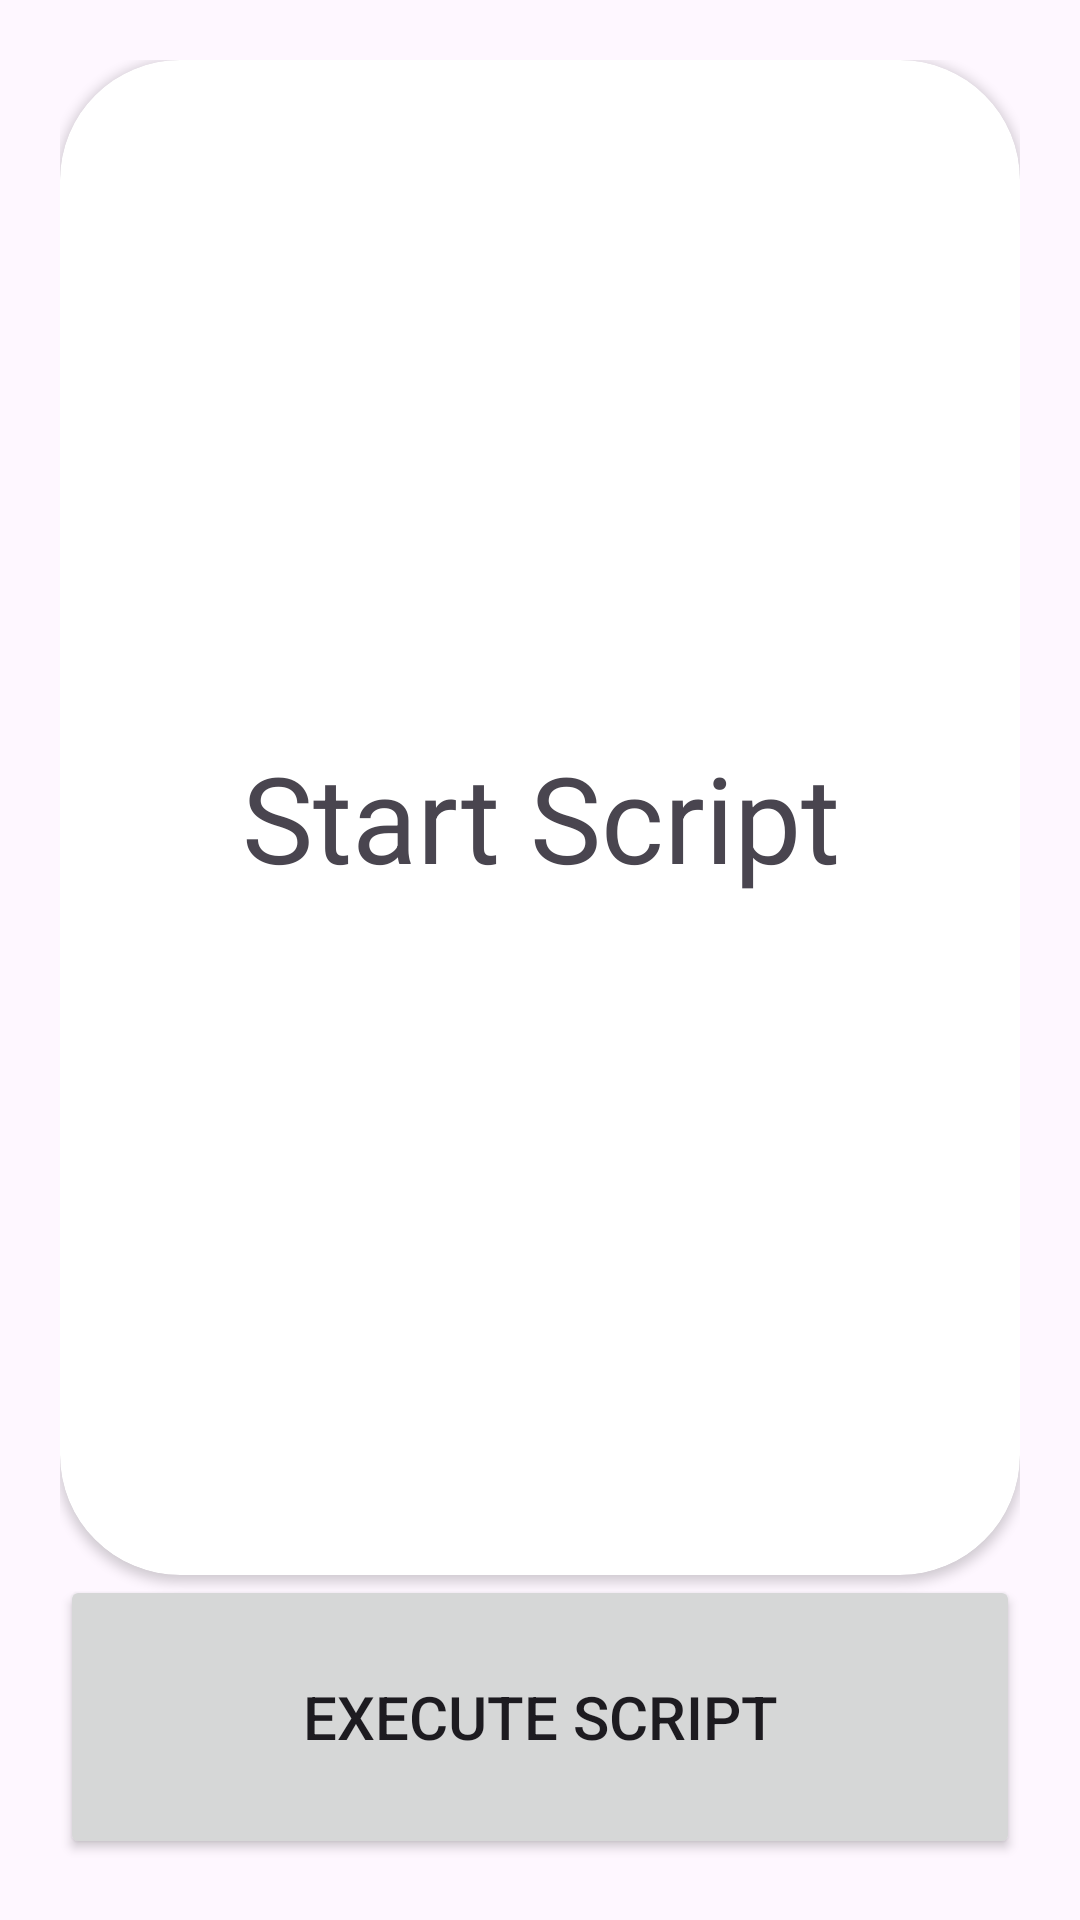

Produce the Android XML layout that renders to this screen, including the resource entries it uses.
<!-- AndroidManifest.xml: application theme Theme.EasyIoT -->
<!-- res/layout/fragment_no_args_script_execution.xml -->
<?xml version="1.0" encoding="utf-8"?>
<layout xmlns:android="http://schemas.android.com/apk/res/android"
    xmlns:tools="http://schemas.android.com/tools"
    xmlns:app="http://schemas.android.com/apk/res-auto"
    tools:context=".Fragments.NoArgsScriptExecution">

    <LinearLayout
        android:layout_width="match_parent"
        android:layout_height="match_parent"
        android:orientation="vertical"
        android:padding="20sp">

        <androidx.cardview.widget.CardView
            android:id="@+id/outputView"
            android:layout_width="match_parent"
            android:layout_height="0dp"
            android:layout_weight="0.8"
            app:cardCornerRadius="40sp"
            >

            <ScrollView
                android:layout_width="match_parent"
                android:layout_height="match_parent"
                android:padding="20sp">

                <TextView
                    android:id="@+id/outputText"
                    android:layout_width="match_parent"
                    android:layout_height="wrap_content"
                    android:text="@string/start_script"
                    android:gravity="center"
                    android:layout_gravity="center"
                    android:textSize="40sp"/>
            </ScrollView>

        </androidx.cardview.widget.CardView>


        <Button
            android:id="@+id/executeButton"
            android:layout_width="match_parent"
            android:layout_height="0dp"
            android:layout_weight="0.15"
            android:text="@string/execute_script"
            android:textSize="20sp"
            />

    </LinearLayout>
</layout>
<!-- resources referenced by this layout -->
<resources>
  <string name="execute_script">Execute Script</string>
  <string name="start_script">Start Script</string>
  <style name="Theme.EasyIoT" parent="Base.Theme.EasyIoT" />
  <style name="Base.Theme.EasyIoT" parent="Theme.Material3.DayNight.NoActionBar">
          
          <item name="colorPrimary">@color/main_blue</item>
          <item name="colorSecondary">@color/main_green</item>
          <item name="colorAccent">@color/main_yellow</item>
      </style>
  <color name="main_blue">#335389</color>
  <color name="main_green">#528D39</color>
  <color name="main_yellow">#FADA0D</color>
</resources>
